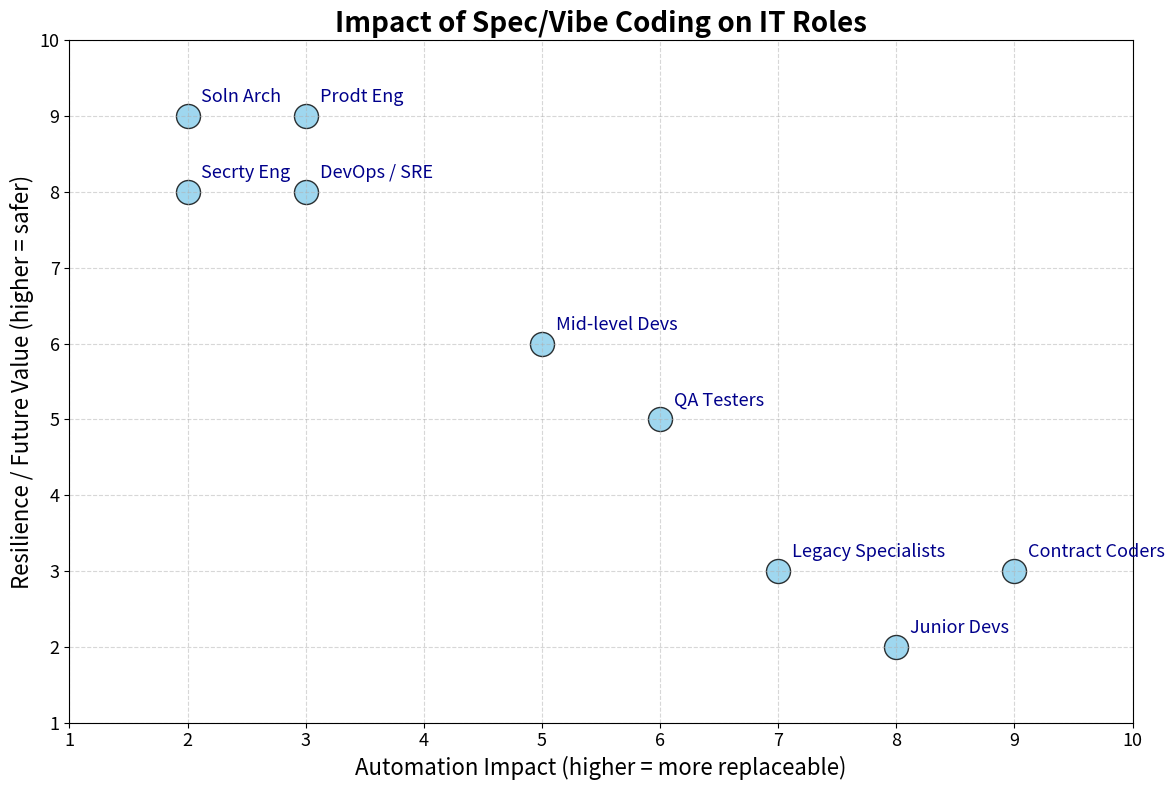

This chart was generated by the following Python code:
import matplotlib.pyplot as plt


class Reg_Exp_Utils:
    """
    This class visualizes the impact of automation and resilience on various IT roles using a scatter plot.

    Attributes:
        roles (list of tuples): A list of tuples where each tuple contains:
            - Role name (str)
            - Automation impact score (int): Higher values indicate more replaceable roles.
            - Resilience/future value score (int): Higher values indicate safer roles.
        x (list of int): A list of automation impact scores extracted from `roles`.
        y (list of int): A list of resilience/future value scores extracted from `roles`.
        labels (list of str): A list of role names extracted from `roles`.

    Methods:
        None explicitly defined. The main functionality is executed when the script is run directly.

    Execution:
        When executed as a standalone script, the class generates a scatter plot:
            - Each point represents an IT role.
            - The x-axis represents the automation impact (replaceability).
            - The y-axis represents resilience or future value (safety).
            - Points are annotated with role names for clarity.
            - The plot includes a title, axis labels, grid, and dynamic axis limits for better visualization.

    Visualization Details:
        - Points are styled with a sky-blue color, black edges, and slight transparency.
        - Role names are annotated near their respective points with a dark blue font.
        - The plot is displayed with a clean layout and adjustable axis limits.
    """

    roles = [
        ("Soln Arch", 2, 9),
        ("Prodt Eng", 3, 9),
        ("Secrty Eng", 2, 8),
        ("DevOps / SRE", 3, 8),
        ("Mid-level Devs", 5, 6),
        ("QA Testers", 6, 5),
        ("Legacy Specialists", 7, 3),
        ("Contract Coders", 9, 3),
        ("Junior Devs", 8, 2),
    ]

    x = [role[1] for role in roles]
    y = [role[2] for role in roles]
    labels = [role[0] for role in roles]

    if __name__ == "__main__":
        plt.figure(figsize=(12, 8))
        plt.scatter(x, y, s=300, c="skyblue", edgecolors="black", alpha=0.8)

        # Annotate each point with its label
        for i, label in enumerate(labels):
            plt.annotate(
                label,
                (x[i], y[i]),
                textcoords="offset points",
                xytext=(10, 10),
                ha="left",
                fontsize=13,
                color="darkblue",
                fontweight="medium",
            )

        # Add title and labels
        plt.title(
            "Impact of Spec/Vibe Coding on IT Roles",
            fontsize=20,
            fontweight="bold",
        )
        plt.xlabel("Automation Impact (higher = more replaceable)", fontsize=16)
        plt.ylabel("Resilience / Future Value (higher = safer)", fontsize=16)

        # Dynamic axis limits
        plt.xlim(min(x) - 1, max(x) + 1)
        plt.ylim(min(y) - 1, max(y) + 1)

        # Add grid and adjust layout
        plt.xticks(fontsize=13)
        plt.yticks(fontsize=13)
        plt.grid(True, linestyle="--", alpha=0.5)
        plt.tight_layout()
        plt.show()
